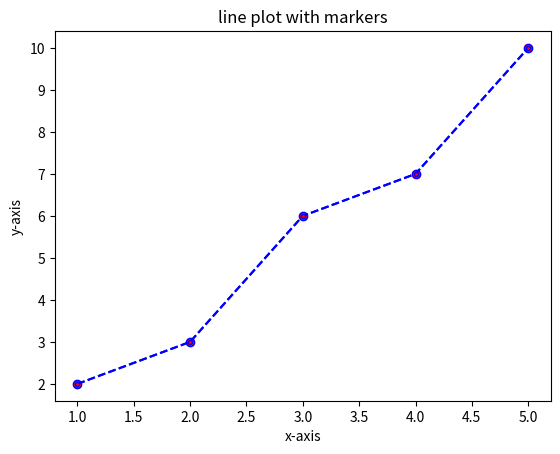

Here is the Python script that generated this plot:
import matplotlib.pyplot as plt

#Data
x = [1,2,3,4,5]
y = [2,3,6,7,10]

plt.plot(x,y,marker='o',linestyle='--',color='b',markersize=6,markerfacecolor='r')
plt.title("line plot with markers")
plt.xlabel("x-axis")
plt.ylabel("y-axis")
plt.show()


plt.plot(x,y,marker='.',linestyle='--',color='b',markersize=6,markerfacecolor='r')
plt.title("line plot with markers")
plt.xlabel("x-axis")
plt.ylabel("y-axis")
plt.show()